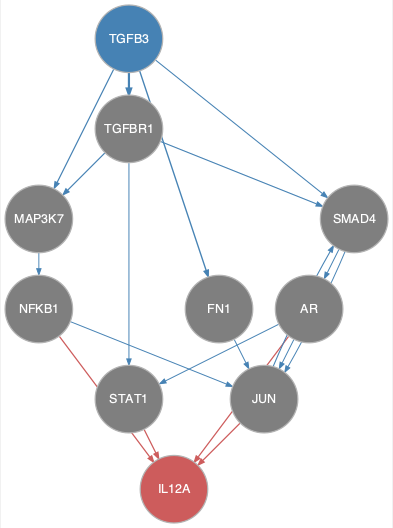

Values plotted in this chart, from the file beside it:
from	to
AR	JUN
AR	STAT1
FN1	JUN
JUN	SMAD4
MAP3K7	NFKB1
NFKB1	JUN
SMAD4	AR
SMAD4	JUN
TGFB3	FN1
TGFB3	MAP3K7
TGFB3	SMAD4
TGFB3	TGFBR1
TGFBR1	MAP3K7
TGFBR1	SMAD4
TGFBR1	STAT1
AR	IL12A
JUN	IL12A
NFKB1	IL12A
STAT1	IL12A
